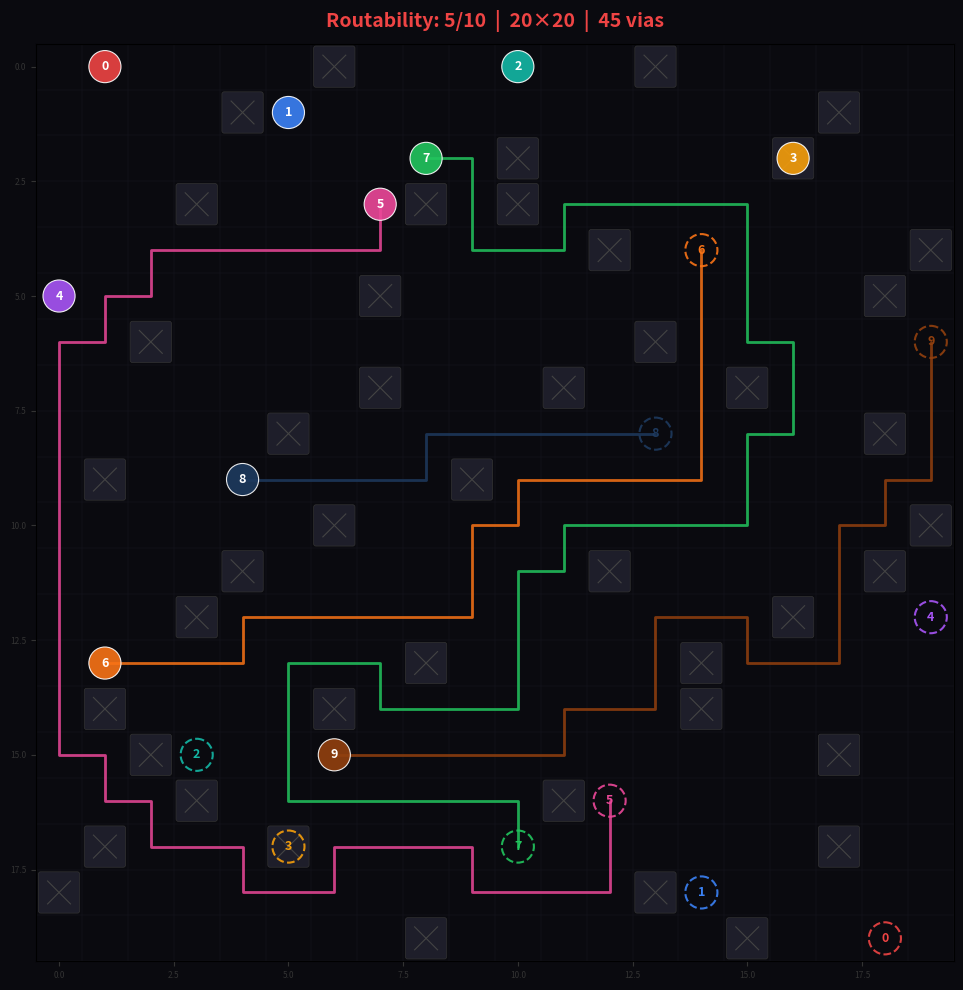

Reproduce this figure in Python.
"""
PCB 布线作业 — 学生模板
========================
请在下方实现 solve 函数，其余代码（数据结构、可视化、命令行）已提供，无需修改。

本地测试：
    python routing_solver_stu.py                    # 内置 20×20 示例
    python routing_solver_stu.py case.json          # 加载指定题目
    python routing_solver_stu.py --generate 40 20   # 随机生成 40×40、20 条线网
    python routing_solver_stu.py case.json --export result.json
"""
#
# 布线逻辑：RNR (Rip-up & Reroute) 幽灵模式 — 队列调度 + 复活机制
#
#   整体流程：
#     1. 线网按曼哈顿距离从小到大排序，短线优先入队
#     2. 逐条出队 → 标准 A*（干净路径，不破坏任何已有线网）
#     3. 标准 A* 失败 → 幽灵 A*（允许穿越已有线网，代价由罚金控制）
#     4. 幽灵 A* 失败 → 消耗复活次数（共 2 次），排到队尾等待重试
#     5. 幽灵 A* 成功 → 拆除被踩线网，更新冲突历史地价，被拆线网排回队尾
#
#   三条保护线：
#     - 复活机制：失败线网有 2 次重试机会，穿墙罚金递减 600→300→0
#     - 历史地价：格子被撕次数越多，5^n 指数增长，引导后来者绕行
#     - 拆线上限：同一对 (被拆者, 拆除者) 最多互拆 5 次，不同拆除者独立计数
#
#   寻路函数：
#     - find_single_path: 标准 A*，曼哈顿启发，四连通，occupied_set 绝对不可通行
#     - find_ghost_path:  带代价 A*，硬障碍不可通行，软障碍 step_cost += penalty + 5^conflict
#
# ═══════════════════════════════════════════════════════════════════════════════


import json
import random
import sys
import os
from dataclasses import dataclass

# ─── 数据结构 ─────────────────────────────────────────────────────────────────
#
# Net  表示一条需要连通的线网，包含起止两个端点。
# Case 表示完整的布线题目：网格尺寸 + via 障碍列表 + 所有线网。
#
# 坐标约定：(row, col)，从左上角 (0, 0) 开始，向右 col 增大，向下 row 增大。

@dataclass
class Net:
    id: int           # 线网编号，0 起始
    endpoints: list   # [[r1, c1], [r2, c2]]，需要连通的两个端点
    color: str = ""   # 显示颜色（可忽略）
    name: str = ""    # 线网名称，如 "CIF_CLKO"（可忽略）

@dataclass
class Case:
    rows: int         # 网格行数
    cols: int         # 网格列数
    vias: list        # 障碍格子列表，每项为 [r, c]，不可进入
    nets: list        # 线网列表，每项为 Net 对象

    def to_dict(self):
        return {
            "grid": {"rows": self.rows, "cols": self.cols},
            "vias": self.vias,
            "nets": [{"id": n.id, "name": n.name, "color": n.color, "endpoints": n.endpoints} for n in self.nets],
            "notes": {
                "coordinate_format": "[row, col], 0-indexed from top-left",
                "via": "blocked cell, cannot be traversed or used as endpoint",
                "routing_rules": [
                    "paths move horizontally or vertically (4-connectivity)",
                    "no two nets may share a cell",
                    "vias may not be used",
                    "goal: maximize number of successfully routed nets"
                ]
            }
        }

    def export_json(self, path: str):
        with open(path, "w", encoding="utf-8") as f:
            json.dump(self.to_dict(), f, indent=2)
        print(f"Exported to {path}")

    @staticmethod
    def from_json(path: str) -> "Case":
        with open(path, encoding="utf-8") as f:
            data = json.load(f)
        g = data["grid"]
        nets = [Net(id=n["id"], endpoints=n["endpoints"], color=n.get("color", ""), name=n.get("name", ""))
                for n in data["nets"]]
        return Case(rows=g["rows"], cols=g["cols"], vias=data["vias"], nets=nets)


# ═══════════════════════════════════════════════════════════════════════════════
#  TODO：在此实现你的布线算法
# ═══════════════════════════════════════════════════════════════════════════════

def find_single_path(
    start: tuple[int, int],
    end: tuple[int, int],
    occupied_set: set[tuple[int, int]],
    rows: int,
    cols: int
) -> list[tuple[int, int]]:
    """标准 A* 寻路。曼哈顿启发，四连通，occupied_set 中格子绝对不可通行。
    成功返回路径（含起终点），失败返回 []。"""
    import heapq

    sr, sc = start
    er, ec = end

    if start == end:
        return [start]

    def h(r: int, c: int) -> int:
        return abs(r - er) + abs(c - ec)

    dirs = [(0, 1), (0, -1), (1, 0), (-1, 0)]

    g_score: dict[tuple[int, int], int] = {start: 0}
    came_from: dict[tuple[int, int], tuple[int, int]] = {}
    closed: set[tuple[int, int]] = set()

    # 优先队列：(f_score, counter, row, col)，counter 用于打破平局
    counter = 0
    heap = [(h(sr, sc), counter, sr, sc)]

    found = False
    while heap:
        _, _, cr, cc = heapq.heappop(heap)

        if (cr, cc) in closed:
            continue

        # 到达终点
        if cr == er and cc == ec:
            found = True
            break

        closed.add((cr, cc))

        for dr, dc in dirs:
            nr, nc = cr + dr, cc + dc

            # 越界检查
            if not (0 <= nr < rows and 0 <= nc < cols):
                continue

            neighbor = (nr, nc)

            # 障碍或已处理跳过
            if neighbor in closed or neighbor in occupied_set:
                continue

            new_g = g_score[(cr, cc)] + 1
            if new_g < g_score.get(neighbor, float("inf")):
                g_score[neighbor] = new_g
                came_from[neighbor] = (cr, cc)
                counter += 1
                heapq.heappush(heap, (new_g + h(nr, nc), counter, nr, nc))

    if not found:
        return []

    # 回溯重建路径
    path: list[tuple[int, int]] = []
    cur: tuple[int, int] | None = end
    while cur is not None:
        path.append(cur)
        cur = came_from.get(cur)
    path.reverse()
    return path


def find_ghost_path(
    start: tuple[int, int],
    end: tuple[int, int],
    hard_obstacles: set[tuple[int, int]],
    soft_obstacles: set[tuple[int, int]],
    conflict_count: dict[tuple[int, int], int],
    rows: int,
    cols: int,
    penalty: int = 600,
) -> list[tuple[int, int]]:
    """带代价惩罚的 A* 寻路。硬障碍不可通行，软障碍需付出额外代价。
    step_cost = 1 + penalty（若在软障碍中）+ 5^conflict_count[cell]。"""
    import heapq

    sr, sc = start
    er, ec = end

    if start == end:
        return [start]

    def h(r: int, c: int) -> int:
        return abs(r - er) + abs(c - ec)

    dirs = [(0, 1), (0, -1), (1, 0), (-1, 0)]

    g_score: dict[tuple[int, int], int] = {start: 0}
    came_from: dict[tuple[int, int], tuple[int, int]] = {}
    closed: set[tuple[int, int]] = set()

    counter = 0
    heap = [(h(sr, sc), counter, sr, sc)]

    found = False
    while heap:
        _, _, cr, cc = heapq.heappop(heap)

        if (cr, cc) in closed:
            continue

        if cr == er and cc == ec:
            found = True
            break

        closed.add((cr, cc))

        for dr, dc in dirs:
            nr, nc = cr + dr, cc + dc

            if not (0 <= nr < rows and 0 <= nc < cols):
                continue

            neighbor = (nr, nc)

            # 硬障碍（via + 受保护端点）：绝对不可通行
            if neighbor in closed or neighbor in hard_obstacles:
                continue

            # 步进代价 = 基础 1 + 穿墙罚金 + 指数历史地价 (5^{rip_counts})
            step_cost = 1
            if neighbor in soft_obstacles:
                step_cost += penalty
            step_cost += 5 ** conflict_count.get(neighbor, 0)

            new_g = g_score[(cr, cc)] + step_cost
            if new_g < g_score.get(neighbor, float("inf")):
                g_score[neighbor] = new_g
                came_from[neighbor] = (cr, cc)
                counter += 1
                heapq.heappush(heap, (new_g + h(nr, nc), counter, nr, nc))

    if not found:
        return []

    path: list[tuple[int, int]] = []
    cur: tuple[int, int] | None = end
    while cur is not None:
        path.append(cur)
        cur = came_from.get(cur)
    path.reverse()
    return path


def solve(case: Case) -> dict[int, list]:
    """对给定网格，尽可能多地完成线网布线。

    【输入】
    case.rows, case.cols
        网格尺寸，行 × 列。

    case.vias
        障碍格子列表，形如 [[r, c], ...]。
        这些格子不可进入，也不能用作端点。

    case.nets
        线网列表，每条线网包含：
            net.id        线网编号（int，0 起始）
            net.name      线网名称（str，可用于调试打印）
            net.endpoints [[r1, c1], [r2, c2]]，需要连通的起止坐标

    【布线规则】
    - 坐标 (row, col)，从左上角 (0, 0) 开始。
    - 只能上下左右移动（4 连通），不允许斜向。
    - 不同线网的路径不能共用任何格子（包括端点）。
    - Via 格子不可进入。
    - 目标：最大化成功布线的线网数量。

    【输出】
    返回一个 dict，键为 net.id，值为路径。
    路径是从起点到终点的格子序列（含两端），每个格子为 (r, c) 或 [r, c]。
    未能布线的线网不出现在返回值中。

    【示例】
    线网 id=2，端点 [[0,0],[0,3]]，一条合法路径：
        {2: [(0,0), (0,1), (0,2), (0,3)]}
    """
    from collections import deque

    # ── 硬障碍：via ──
    via_set: set[tuple[int, int]] = set()
    for via in case.vias:
        via_set.add((via[0], via[1]))

    # ── 端点保护：全图所有线网端点提升为 via 级硬障碍 ──
    all_endpoints: set[tuple[int, int]] = set()
    for net in case.nets:
        for ep in net.endpoints:
            all_endpoints.add((ep[0], ep[1]))

    # ── 全局冲突计数：记录每个格子被撕毁的次数，历史地价 = 5^{count} ──
    conflict_count: dict[tuple[int, int], int] = {}

    # 按曼哈顿距离从小到大排序：短线优先，减少对后续线网的阻塞
    sorted_nets = sorted(
        case.nets,
        key=lambda net: abs(net.endpoints[0][0] - net.endpoints[1][0])
                      + abs(net.endpoints[0][1] - net.endpoints[1][1])
    )

    # 全局占用集合 = via + 全部端点 + 已布路径
    occupied_set: set[tuple[int, int]] = via_set | all_endpoints
    paths: dict[int, list] = {}

    # ═══════════════════════════════════════════════════════════════════
    #  RNR 幽灵模式：全部线网进入队列，短线优先
    # ═══════════════════════════════════════════════════════════════════
    queue = deque(sorted_nets)

    # (被拆线网, 拆除线网) → 被拆次数，同一对最多 5 次，不同拆除者独立计数
    ripup_count: dict[tuple[int, int], int] = {}
    MAX_RIPUPS = 5

    # 幽灵寻路罚金参数
    GHOST_PENALTY = 600   # 单步穿墙代价

    # ── 复活机制：每条线网初始拥有 2 次复活机会 ──
    MAX_RESURRECTIONS = 2
    resurrection_count: dict[int, int] = {}  # net.id → 剩余复活次数

    while queue:
        net = queue.popleft()

        (sr, sc), (er, ec) = net.endpoints
        start = (sr, sc)
        end = (er, ec)

        # ── 先重试正常寻路（之前被拆的线网可能腾出了空间）──
        occupied_set.discard(start)
        occupied_set.discard(end)

        path = find_single_path(start, end, occupied_set, case.rows, case.cols)

        if path:
            for cell in path:
                occupied_set.add(cell)
            paths[net.id] = path
            continue

        # 正常模式失败，恢复自己的端点
        occupied_set.add(start)
        occupied_set.add(end)

        # ── 幽灵寻路模式 ──
        # 硬障碍：via + 除自己外的全部端点
        hard = set(via_set)
        for ep in all_endpoints:
            if ep != start and ep != end:
                hard.add(ep)

        # 软障碍：当前所有已布路径的格子
        soft: set[tuple[int, int]] = set()
        for p in paths.values():
            for cell in p:
                soft.add(cell)

        # ── 动态罚金：复活次数越少，穿墙代价越低 ──
        # remain=2 → 首次尝试，全额罚金 600
        # remain=1 → 第一次复活后，罚金减半 300
        # remain=0 → 最后一次复活，罚金归零（放手一搏）
        remain = resurrection_count.get(net.id, MAX_RESURRECTIONS)
        if remain == 2:
            dyn_penalty = GHOST_PENALTY       # 600
        elif remain == 1:
            dyn_penalty = GHOST_PENALTY // 2  # 300
        else:
            dyn_penalty = 0                   # 最后机会，无视软障碍

        ghost_path = find_ghost_path(
            start, end, hard, soft, conflict_count,
            case.rows, case.cols, penalty=dyn_penalty
        )

        if not ghost_path:
            # ── 幽灵模式失败，不直接淘汰，消耗一次复活机会 ──
            if remain > 0:
                resurrection_count[net.id] = remain - 1
                queue.append(net)  # 排到队尾，等待后续重试
            # 复活次数耗尽 → 彻底放弃该线网
            continue

        # ── 提取幽灵路径踩到的已布线网 ──
        ghost_set = set(ghost_path)
        conflict_ids: list[int] = []
        for nid, existing_path in paths.items():
            for cell in existing_path:
                if cell in ghost_set:
                    conflict_ids.append(nid)
                    break

        # ── 更新冲突计数：冲突格子 rip_counts++，历史地价 = 5^{count} ──
        for nid in conflict_ids:
            old_path = paths[nid]
            for cell in old_path:
                if cell in ghost_set:
                    conflict_count[cell] = conflict_count.get(cell, 0) + 1

        # ── 盲目拆除（Rip-up） ──
        for nid in conflict_ids:
            old_path = paths.pop(nid)
            for cell in old_path:
                occupied_set.discard(cell)

        # ── 布入当前线网 ──
        for cell in ghost_path:
            occupied_set.add(cell)
        paths[net.id] = ghost_path

        # ── 被拆线网重新回到队列尾部排队 ──
        # 按 (被拆者, 拆除者) 配对计数，同一对最多拆 5 次
        for nid in conflict_ids:
            pair = (nid, net.id) # 记录该冲突线网在当前线网上被拆线重试的次数
            ripup_count[pair] = ripup_count.get(pair, 0) + 1
            if ripup_count[pair] > MAX_RIPUPS: #避免无限循环或过度尝试
                continue
            for n in case.nets:  # 在全局线网列表（case.nets）中查找与冲突ID匹配的线网对象
                if n.id == nid: # 找到后将线网对象加入待处理队列尾
                    queue.append(n)
                    break

    # ═══════════════════════════════════════════════════════════════════
    #  RNR 迭代结束，返回布线结果
    # ═══════════════════════════════════════════════════════════════════
    return paths


# ─── 以下代码已提供，无需修改 ─────────────────────────────────────────────────

COLORS = [
    "#ef4444", "#3b82f6", "#14b8a6", "#f59e0b", "#a855f7",
    "#ec4899", "#f97316", "#22c55e", "#1e3a5f", "#92400e",
    "#06b6d4", "#84cc16", "#e11d48", "#7c3aed", "#0ea5e9",
    "#d946ef", "#65a30d", "#dc2626", "#2563eb", "#059669",
    "#ca8a04", "#9333ea", "#db2777", "#0891b2", "#c2410c",
]

def generate_case(rows=40, cols=40, num_nets=20, num_vias=0, seed=None,
                  min_manhattan=None) -> Case:
    """随机生成一个布线测试用例。"""
    if seed is not None:
        random.seed(seed)
    if min_manhattan is None:
        min_manhattan = (rows + cols) // 3  # 要求端点之间至少有一定距离

    all_cells = [(r, c) for r in range(rows) for c in range(cols)]
    random.shuffle(all_cells)
    vias_set = set()
    for r, c in all_cells:
        if len(vias_set) >= num_vias:
            break
        vias_set.add((r, c))

    vias = [list(v) for v in sorted(vias_set)]
    used = set(vias_set)  # 已被占用的格子（via 和端点均不能重叠）
    nets = []
    for i in range(num_nets):
        for _ in range(1000):  # 最多尝试 1000 次放置端点
            r1, c1 = random.randint(0, rows - 1), random.randint(0, cols - 1)
            r2, c2 = random.randint(0, rows - 1), random.randint(0, cols - 1)
            if (r1, c1) in used or (r2, c2) in used:
                continue
            if (r1, c1) == (r2, c2):
                continue
            if abs(r1 - r2) + abs(c1 - c2) < min_manhattan:
                continue
            used.add((r1, c1))
            used.add((r2, c2))
            nets.append(Net(id=i, endpoints=[[r1, c1], [r2, c2]], color=COLORS[i % len(COLORS)]))
            break
        else:
            print(f"警告：只能放置 {len(nets)} 条线网（请求 {num_nets} 条）")
            break

    return Case(rows=rows, cols=cols, vias=vias, nets=nets)


def visualize(case: Case, paths: dict[int, list], save_path=None):
    """用 matplotlib 绘制布线结果。实心圆 = 起点，虚线圆 = 终点。"""
    try:
        import matplotlib.pyplot as plt
        import matplotlib.patches as patches
    except ImportError:
        print("未安装 matplotlib，跳过可视化 — pip install matplotlib")
        return

    fig, ax = plt.subplots(figsize=(10, 10))
    ax.set_xlim(-0.5, case.cols - 0.5)
    ax.set_ylim(case.rows - 0.5, -0.5)
    ax.set_aspect("equal")
    ax.set_facecolor("#0a0a0f")
    fig.patch.set_facecolor("#0a0a0f")

    # 网格线
    for r in range(case.rows + 1):
        ax.axhline(r - 0.5, color="#1a1a25", linewidth=0.3)
    for c in range(case.cols + 1):
        ax.axvline(c - 0.5, color="#1a1a25", linewidth=0.3)

    # Via 障碍（画叉）
    for r, c in case.vias:
        rect = patches.FancyBboxPatch((c - 0.4, r - 0.4), 0.8, 0.8,
            boxstyle="round,pad=0.05", facecolor="#1e1e2a", edgecolor="#333", linewidth=0.5)
        ax.add_patch(rect)
        ax.plot([c - 0.25, c + 0.25], [r - 0.25, r + 0.25], color="#444", linewidth=0.8)
        ax.plot([c + 0.25, c - 0.25], [r - 0.25, r + 0.25], color="#444", linewidth=0.8)

    # 布线路径与端点
    routed_count = 0
    for net in case.nets:
        path = paths.get(net.id)
        color = net.color if net.color else COLORS[net.id % len(COLORS)]
        if path:
            routed_count += 1
            cs = [p[1] for p in path]
            rs = [p[0] for p in path]
            ax.plot(cs, rs, color=color, linewidth=2, alpha=0.85,
                    solid_capstyle="round", solid_joinstyle="round")
        for ei, (pr, pc) in enumerate(net.endpoints):
            if ei == 0:  # 起点：实心圆
                circle = plt.Circle((pc, pr), 0.35, facecolor=color, edgecolor="white",
                                     linewidth=0.8, alpha=0.9, zorder=5)
            else:         # 终点：虚线圆
                circle = plt.Circle((pc, pr), 0.35, facecolor="none", edgecolor=color,
                                     linewidth=1.5, linestyle="--", alpha=0.9, zorder=5)
            ax.add_patch(circle)
            ax.text(pc, pr, str(net.id), ha="center", va="center",
                    color="white" if ei == 0 else color,
                    fontsize=max(5, min(9, 200 // case.rows)),
                    fontweight="bold", zorder=6)

    total = len(case.nets)
    title_color = ("#22c55e" if routed_count == total
                   else "#f59e0b" if routed_count >= total * 0.7
                   else "#ef4444")
    ax.set_title(
        f"Routability: {routed_count}/{total}  |  {case.rows}×{case.cols}  |  {len(case.vias)} vias",
        color=title_color, fontsize=14, fontweight="bold", pad=12)
    ax.tick_params(colors="#333", labelsize=6)
    plt.tight_layout()

    if save_path:
        plt.savefig(save_path, dpi=150, bbox_inches="tight", facecolor=fig.get_facecolor())
        print(f"已保存图片到 {save_path}")
    else:
        plt.show()


def builtin_example() -> Case:
    """内置的 20×20 示例，用于快速本地测试。"""
    vias = [[1,4],[3,10],[7,15],[14,1],[19,8],[0,13],[5,7],[8,18],[12,3],[16,11],
            [2,16],[6,2],[9,9],[13,14],[17,5],[4,19],[10,6],[15,17],[18,0],[11,12],
            [3,3],[7,7],[11,4],[14,14],[17,17],[1,17],[6,13],[9,1],[13,8],[16,3],
            [2,10],[5,18],[8,5],[12,16],[18,13],[0,6],[4,12],[10,19],[15,2],[19,15],
            [3,8],[7,11],[11,18],[14,6],[17,1]]
    nets = [
        Net(0, [[0,1],[19,18]], "#ef4444"), Net(1, [[1,5],[18,14]], "#3b82f6"),
        Net(2, [[0,10],[15,3]], "#14b8a6"), Net(3, [[2,16],[17,5]], "#f59e0b"),
        Net(4, [[5,0],[12,19]], "#a855f7"), Net(5, [[3,7],[16,12]], "#ec4899"),
        Net(6, [[13,1],[4,14]], "#f97316"), Net(7, [[2,8],[17,10]], "#22c55e"),
        Net(8, [[9,4],[8,13]], "#1e3a5f"), Net(9, [[15,6],[6,19]], "#92400e"),
    ]
    return Case(rows=20, cols=20, vias=vias, nets=nets)


def print_results(case, paths):
    """打印布线结果汇总。"""
    total = len(case.nets)
    routed = len(paths)
    print(f"\n{'='*50}")
    print(f"  结果：{routed}/{total} 条线网成功布线")
    print(f"{'='*50}")
    for net in case.nets:
        path = paths.get(net.id)
        manhattan = (abs(net.endpoints[0][0] - net.endpoints[1][0])
                   + abs(net.endpoints[0][1] - net.endpoints[1][1]))
        label = f"({net.name})" if net.name else ""
        if path:
            print(f"  Net {net.id:2d} {label:15s}  OK  路径长={len(path):3d}  (曼哈顿距离={manhattan})")
        else:
            print(f"  Net {net.id:2d} {label:15s}  --  FAILED  (曼哈顿距离={manhattan})")
    print()


def main():
    args = sys.argv[1:]

    export_path = None
    if "--export" in args:
        idx = args.index("--export")
        export_path = args[idx + 1]
        args = args[:idx] + args[idx + 2:]

    viz_path = None
    if "--save-fig" in args:
        idx = args.index("--save-fig")
        viz_path = args[idx + 1]
        args = args[:idx] + args[idx + 2:]

    no_viz = "--no-viz" in args
    if no_viz:
        args.remove("--no-viz")

    if len(args) >= 1 and args[0] == "--generate":
        size     = int(args[1]) if len(args) > 1 else 40
        num_nets = int(args[2]) if len(args) > 2 else 20
        num_vias = int(args[3]) if len(args) > 3 else 0
        seed     = int(args[4]) if len(args) > 4 else None
        case = generate_case(size, size, num_nets, num_vias, seed)
        print(f"已生成 {size}×{size}，{num_nets} 条线网，{num_vias} 个 via"
              + (f"，seed={seed}" if seed else ""))
    elif len(args) >= 1 and os.path.isfile(args[0]):
        case = Case.from_json(args[0])
        print(f"已加载 {args[0]}")
    else:
        case = builtin_example()
        print("使用内置 20×20 示例")

    paths = solve(case)
    print_results(case, paths)

    if export_path:
        result_data = case.to_dict()
        result_data["solver_result"] = {
            "routed_count": len(paths),
            "total": len(case.nets),
            "paths": {str(k): v for k, v in paths.items()},
        }
        with open(export_path, "w", encoding="utf-8") as f:
            json.dump(result_data, f, indent=2)
        print(f"已导出结果到 {export_path}")

    if not no_viz:
        if case.rows * case.cols > 50 * 50:
            print(f"网格较大（{case.rows}×{case.cols}），跳过本地可视化。")
            print("请使用 app.py 查看结果：python app.py routing_solver_stu.py")
        else:
            visualize(case, paths, save_path=viz_path)


if __name__ == "__main__":
    main()
